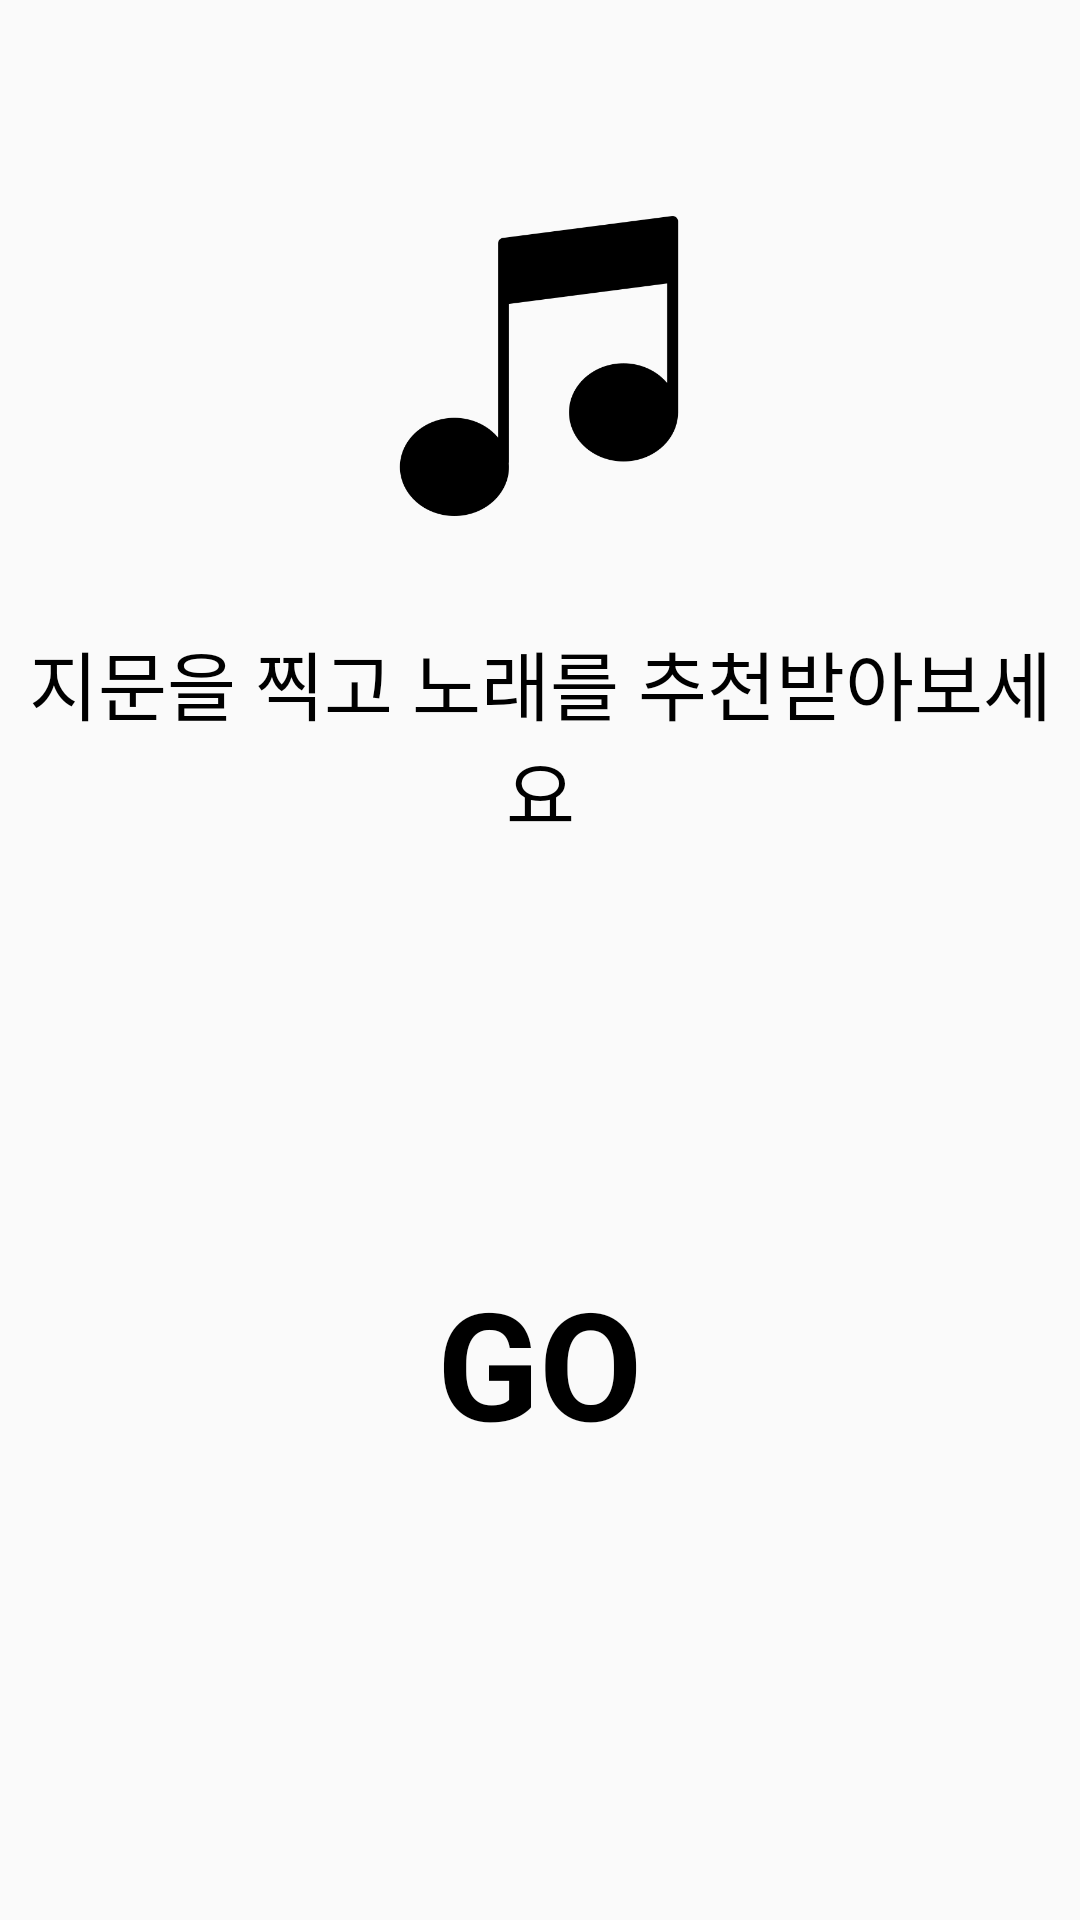

Reconstruct the res/layout file that produces this screen, plus the resources it refers to.
<!-- AndroidManifest.xml: application theme AppTheme -->
<!-- res/layout/activity_main.xml -->
<?xml version="1.0" encoding="utf-8"?>
<android.support.constraint.ConstraintLayout
        xmlns:android="http://schemas.android.com/apk/res/android"
        xmlns:tools="http://schemas.android.com/tools"
        xmlns:app="http://schemas.android.com/apk/res-auto"
        android:layout_width="match_parent"
        android:layout_height="match_parent"
        android:id="@+id/mainLayout"
        tools:context=".MainActivity">


    <TextView
            android:textColor="#000000"
            android:textStyle="bold"
            android:text="GO"
            android:gravity="center"
            android:textSize="50dp"
            android:layout_width="100dp"
            android:layout_height="100dp"
            android:id="@+id/start" app:layout_constraintStart_toStartOf="parent" android:layout_marginStart="8dp"
            app:layout_constraintEnd_toEndOf="parent" android:layout_marginEnd="8dp"
            app:layout_constraintHorizontal_bias="0.498"
            android:layout_marginBottom="136dp" app:layout_constraintBottom_toBottomOf="parent"/>
    <TextView
            android:text="지문을 찍고 노래를 추천받아보세요"
            android:textSize="25dp"
            android:textColor="#000000"
            android:gravity="center"
            android:layout_width="match_parent"
            android:layout_height="wrap_content"
            android:id="@+id/textView2" app:layout_constraintStart_toStartOf="parent" android:layout_marginStart="8dp"
            app:layout_constraintEnd_toEndOf="parent" android:layout_marginEnd="8dp"
            android:layout_marginBottom="8dp"
            app:layout_constraintBottom_toTopOf="@+id/start" app:layout_constraintHorizontal_bias="0.0"
            android:layout_marginTop="8dp" app:layout_constraintTop_toBottomOf="@+id/imageView"
            app:layout_constraintVertical_bias="0.205"/>
    <ImageView
            android:layout_width="100dp"
            android:layout_height="100dp" app:srcCompat="@drawable/music_player"
            android:id="@+id/imageView" app:layout_constraintEnd_toEndOf="parent"
            android:layout_marginEnd="8dp" app:layout_constraintStart_toStartOf="parent"
            android:layout_marginStart="8dp" android:layout_marginTop="72dp" app:layout_constraintTop_toTopOf="parent"
            app:layout_constraintHorizontal_bias="0.498"/>

</android.support.constraint.ConstraintLayout>
<!-- resources referenced by this layout -->
<resources>
  <!-- drawable music_player: png bitmap (drawable-v24, 7043 bytes) -->
  <style name="AppTheme" parent="Theme.AppCompat.Light.NoActionBar">
          
          <item name="colorPrimary">@color/colorPrimary</item>
          <item name="colorPrimaryDark">@color/colorPrimaryDark</item>
          <item name="colorAccent">@color/colorAccent</item>
          <item name="windowNoTitle">true</item>
          <item name="android:windowDrawsSystemBarBackgrounds">true</item>
          <item name="android:windowTranslucentStatus">true</item>
          <item name="android:statusBarColor">@android:color/transparent</item>
      </style>
  <!-- not gathered from this repository: default colours our renderer supplied (Android Studio template values) -->
  <color name="colorPrimary">#FF6200EE</color>
  <color name="colorPrimaryDark">#FF3700B3</color>
  <color name="colorAccent">#FF03DAC5</color>
</resources>
